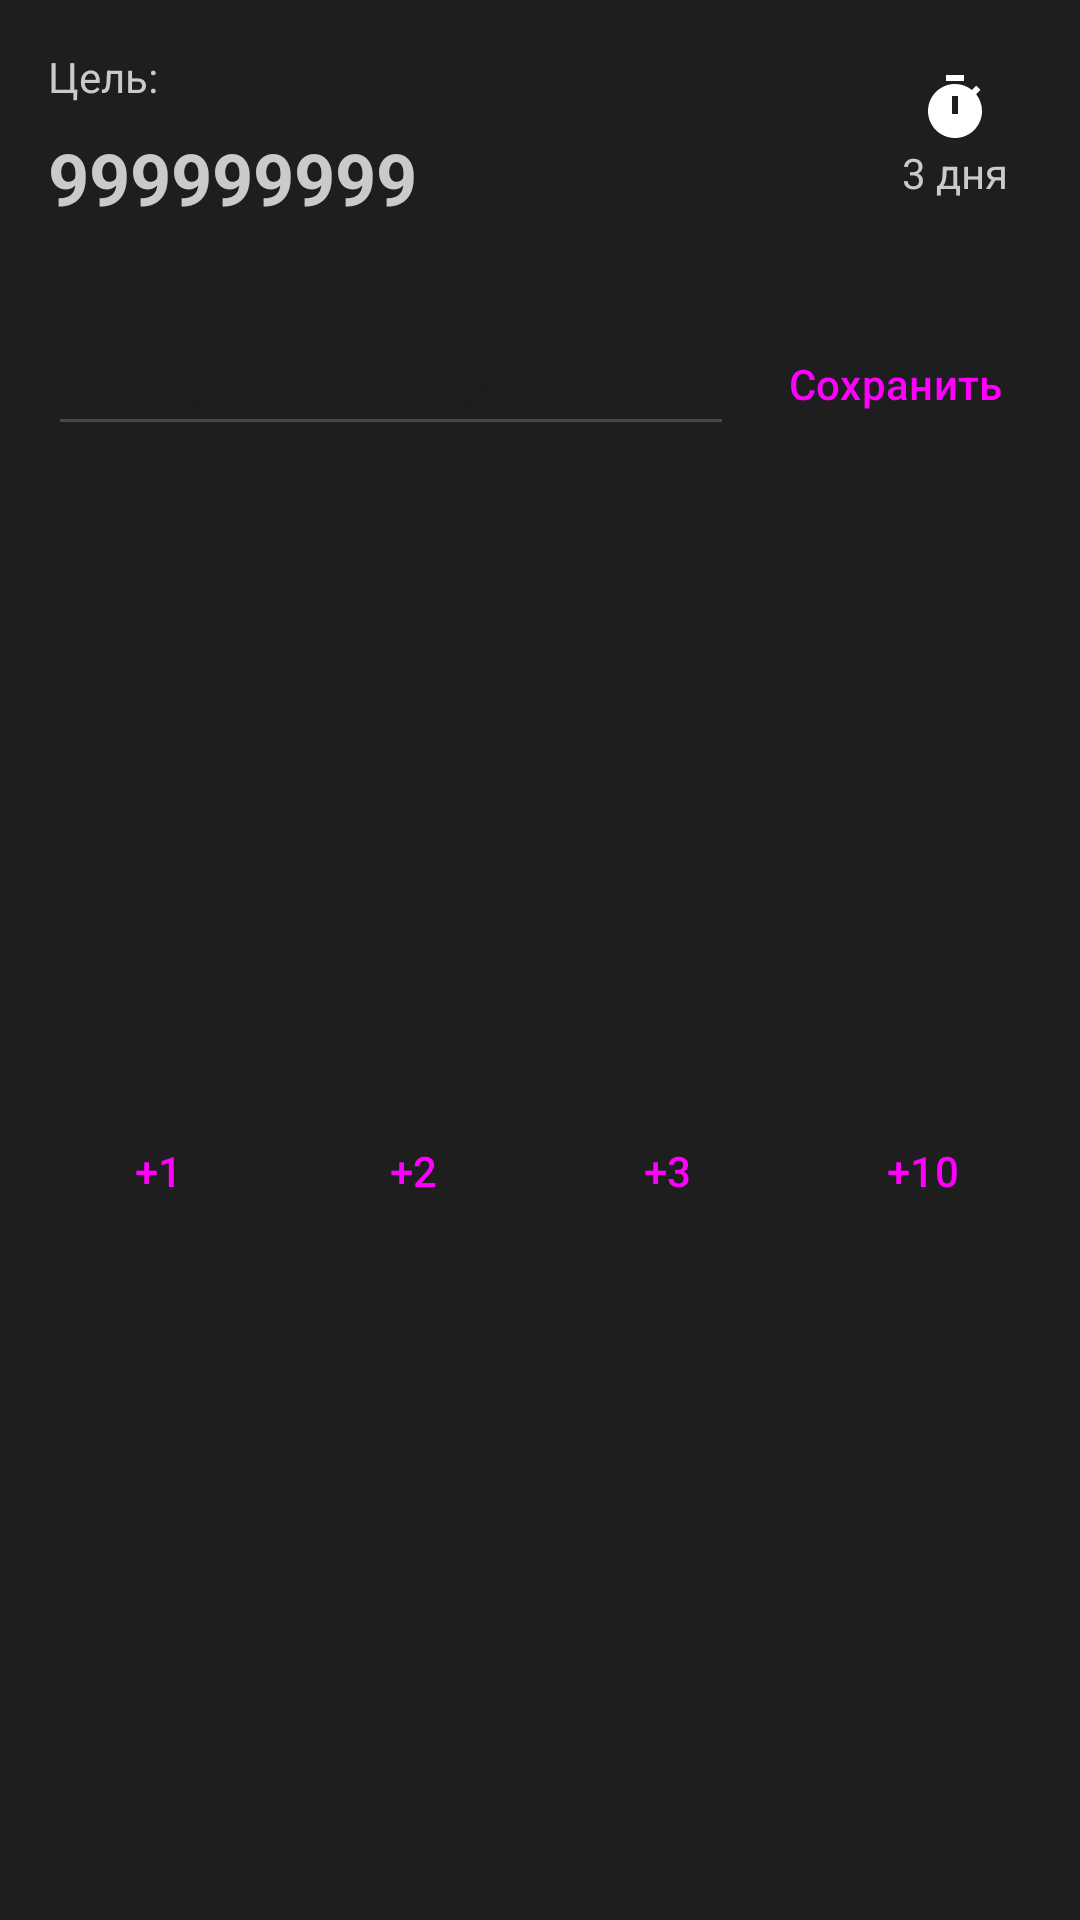

The Android layout XML behind this screen, and the referenced resources:
<!-- AndroidManifest.xml: application theme Theme.AchiLiveApp -->
<!-- res/layout/award_numeric_type_layout.xml -->
<?xml version="1.0" encoding="utf-8"?>
<layout xmlns:android="http://schemas.android.com/apk/res/android"
    xmlns:app="http://schemas.android.com/apk/res-auto"
    xmlns:tools="http://schemas.android.com/tools">

    <data>
        <import type="android.view.View"/>
        <import type="com.example.achiliveapp.main.achi.data.AwardSchemeModel.Type"/>
        <variable
            name="award"
            type="com.example.achiliveapp.main.achi.data.AwardSchemeModel" />
    </data>

    <androidx.constraintlayout.widget.ConstraintLayout
        android:layout_width="match_parent"
        android:layout_height="wrap_content">


        <TextView
            android:id="@+id/textView"
            android:layout_width="wrap_content"
            android:layout_height="wrap_content"
            android:layout_marginStart="16dp"
            android:layout_marginTop="16dp"
            android:text="Цель: "
            app:layout_constraintStart_toStartOf="parent"
            app:layout_constraintTop_toTopOf="parent" />

        <TextView
            android:id="@+id/textView2"
            android:layout_width="wrap_content"
            android:layout_height="wrap_content"
            android:layout_marginStart="16dp"
            android:layout_marginTop="8dp"
            android:text="999999999"
            android:textSize="24sp"
            android:textStyle="bold"
            app:layout_constraintStart_toStartOf="parent"
            app:layout_constraintTop_toBottomOf="@+id/textView" />

        <LinearLayout
            android:layout_width="wrap_content"
            android:layout_height="wrap_content"
            android:layout_marginTop="16dp"
            android:layout_marginEnd="16dp"
            android:background="@drawable/bg_placeholder"
            android:backgroundTint="@color/blue_light"
            android:orientation="vertical"
            android:padding="8dp"
            app:layout_constraintEnd_toEndOf="parent"
            app:layout_constraintTop_toTopOf="parent">

            <ImageView
                android:id="@+id/imageView"
                android:layout_width="match_parent"
                android:layout_height="wrap_content"
                app:srcCompat="@drawable/baseline_timer_24"
                app:tint="@color/white" />

            <TextView
                android:id="@+id/textView3"
                android:layout_width="match_parent"
                android:layout_height="wrap_content"
                android:text="3 дня" />
        </LinearLayout>

        <EditText
            android:id="@+id/editTextNumber"
            android:layout_width="0dp"
            android:layout_height="wrap_content"
            android:layout_marginStart="16dp"
            android:layout_marginTop="32dp"
            android:layout_marginEnd="8dp"
            android:ems="10"
            android:hint="Введите значение"
            android:inputType="number"
            app:layout_constraintEnd_toStartOf="@+id/button"
            app:layout_constraintHorizontal_bias="0.0"
            app:layout_constraintStart_toStartOf="parent"
            app:layout_constraintTop_toBottomOf="@+id/textView2" />

        <Button
            android:id="@+id/button4"
            style="@style/Widget.Material3.Button.IconButton.Filled.Tonal"
            android:layout_width="64dp"
            android:layout_height="48dp"
            android:text="+3"
            app:layout_constraintBottom_toBottomOf="@+id/button2"
            app:layout_constraintEnd_toStartOf="@+id/button5"
            app:layout_constraintHorizontal_bias="0.5"
            app:layout_constraintStart_toEndOf="@+id/button2"
            app:layout_constraintTop_toTopOf="@+id/button2"
            app:layout_constraintVertical_bias="0.0" />

        <Button
            android:id="@+id/button5"
            style="@style/Widget.Material3.Button.IconButton.Filled.Tonal"
            android:layout_width="64dp"
            android:layout_height="48dp"
            android:text="+10"
            app:layout_constraintBottom_toBottomOf="@+id/button4"
            app:layout_constraintEnd_toEndOf="parent"
            app:layout_constraintHorizontal_bias="0.5"
            app:layout_constraintStart_toEndOf="@+id/button4"
            app:layout_constraintTop_toTopOf="@+id/button4"
            app:layout_constraintVertical_bias="0.0" />

        <Button
            android:id="@+id/button3"
            style="@style/Widget.Material3.Button.IconButton.Filled.Tonal"
            android:layout_width="64dp"
            android:layout_height="48dp"
            android:layout_marginTop="8dp"
            android:layout_marginBottom="16dp"
            android:text="+1"
            app:layout_constraintBottom_toBottomOf="parent"
            app:layout_constraintEnd_toStartOf="@+id/button2"
            app:layout_constraintHorizontal_bias="0.5"
            app:layout_constraintStart_toStartOf="parent"
            app:layout_constraintTop_toBottomOf="@+id/editTextNumber" />

        <Button
            android:id="@+id/button"
            style="@style/Widget.Material3.Button.IconButton.Filled"
            android:layout_width="wrap_content"
            android:layout_height="wrap_content"
            android:layout_marginEnd="16dp"
            android:text="Сохранить"
            app:layout_constraintBottom_toBottomOf="@+id/editTextNumber"
            app:layout_constraintEnd_toEndOf="parent"
            app:layout_constraintTop_toTopOf="@+id/editTextNumber" />

        <Button
            android:id="@+id/button2"
            style="@style/Widget.Material3.Button.IconButton.Filled.Tonal"
            android:layout_width="64dp"
            android:layout_height="48dp"
            android:text="+2"
            app:layout_constraintBottom_toBottomOf="@+id/button3"
            app:layout_constraintEnd_toStartOf="@+id/button4"
            app:layout_constraintHorizontal_bias="0.5"
            app:layout_constraintStart_toEndOf="@+id/button3"
            app:layout_constraintTop_toTopOf="@+id/button3"
            app:layout_constraintVertical_bias="0.0" />

    </androidx.constraintlayout.widget.ConstraintLayout>
</layout>
<!-- resources referenced by this layout -->
<resources>
  <color name="blue_light">#7daaa7</color>
  <color name="white">#FFFFFFFF</color>
  <!-- drawable baseline_timer_24 (drawable) -->
  <vector android:height="24dp" android:tint="#2F2F2F"
      android:viewportHeight="24" android:viewportWidth="24"
      android:width="24dp" xmlns:android="http://schemas.android.com/apk/res/android">
      <path android:fillColor="@android:color/white" android:pathData="M9,1h6v2h-6z"/>
      <path android:fillColor="@android:color/white" android:pathData="M19.03,7.39l1.42,-1.42c-0.43,-0.51 -0.9,-0.99 -1.41,-1.41l-1.42,1.42C16.07,4.74 14.12,4 12,4c-4.97,0 -9,4.03 -9,9c0,4.97 4.02,9 9,9s9,-4.03 9,-9C21,10.88 20.26,8.93 19.03,7.39zM13,14h-2V8h2V14z"/>
  </vector>
  <style name="Theme.AchiLiveApp" parent="Theme.Material3.Light.NoActionBar">
          
          <item name="colorPrimary">@color/gold</item>
          <item name="colorPrimaryVariant">@color/gold_dark</item>
          <item name="colorOnPrimary">@color/white</item>
          
          <item name="colorSecondary">@color/blue_light</item>
          <item name="colorSecondaryVariant">@color/green_light</item>
          <item name="colorOnSecondary">@color/gray</item>
          
          <item name="android:statusBarColor">@color/black_bg</item>
          
          <item name="android:windowBackground">@color/black_bg</item>
          <item name="android:textColor">@color/gray</item>
      </style>
  <color name="gold">#caa679</color>
  <color name="gold_dark">#ab7948</color>
  <color name="green_light">#b3cfc4</color>
  <color name="gray">#cacaca</color>
  <color name="black_bg">#1e1e1e</color>
</resources>
